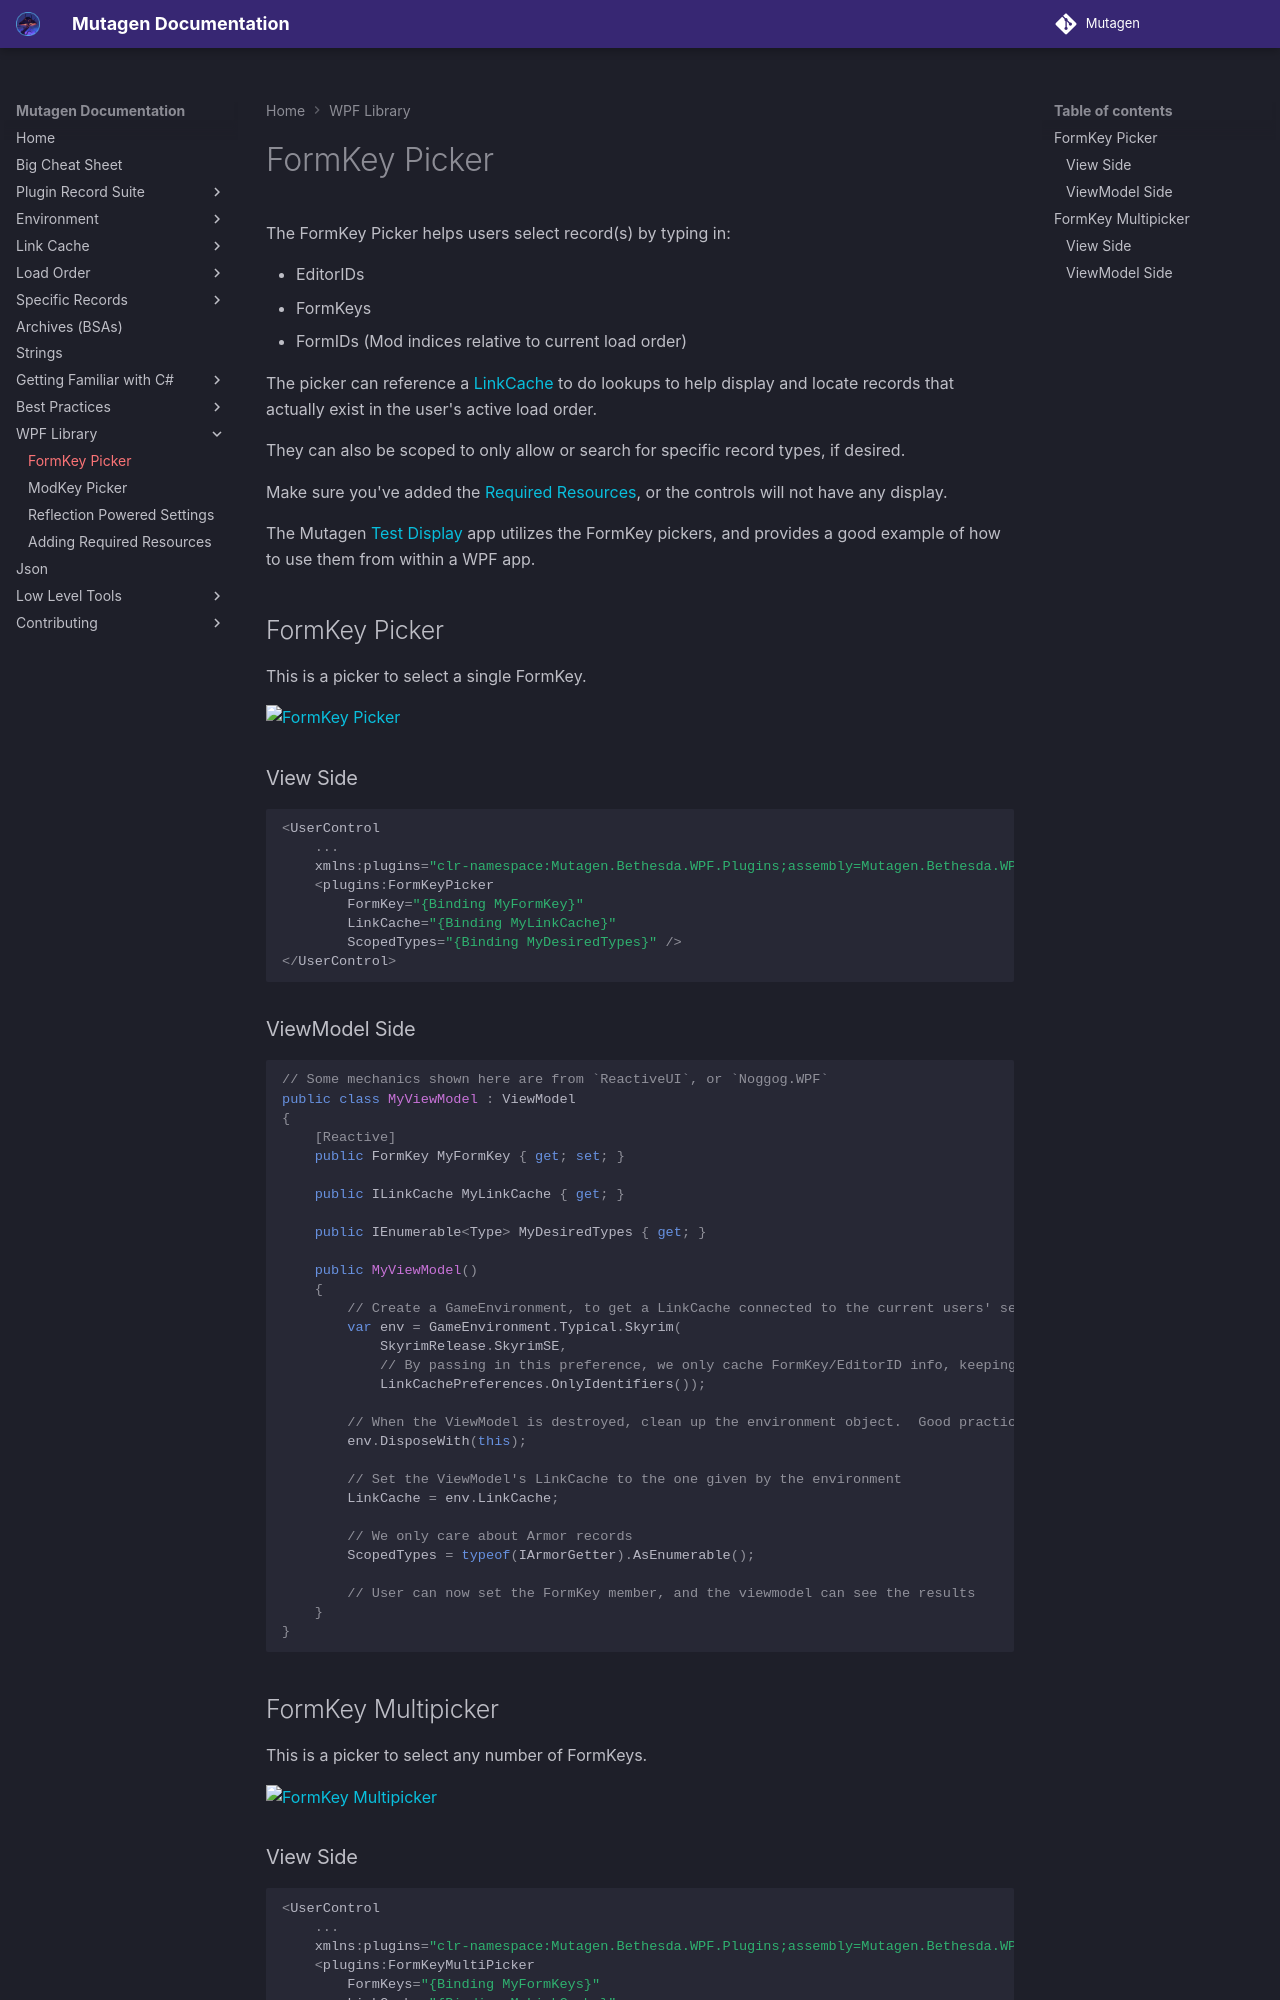

repository: Mutagen-Modding/Mutagen · page: wpf/FormKey-Picker/index.html · generator: mkdocs

# FormKey Picker
The FormKey Picker helps users select record(s) by typing in:

- EditorIDs
- FormKeys
- FormIDs (Mod indices relative to current load order)

The picker can reference a [LinkCache](../linkcache/index.md) to do lookups to help display and locate records that actually exist in the user's active load order.

They can also be scoped to only allow or search for specific record types, if desired.

Make sure you've added the [Required Resources](Adding-Required-Resources.md), or the controls will not have any display.

The Mutagen [Test Display](https://github.com/Mutagen-Modding/Mutagen/tree/release/Mutagen.Bethesda.WPF.TestDisplay) app utilizes the FormKey pickers, and provides a good example of how to use them from within a WPF app.

## FormKey Picker
This is a picker to select a single FormKey.

![FormKey Picker](https://i.imgur.com/gtlg5Md.gif)

### View Side
```cs
<UserControl
    ...
    xmlns:plugins="clr-namespace:Mutagen.Bethesda.WPF.Plugins;assembly=Mutagen.Bethesda.WPF" >
    <plugins:FormKeyPicker 
        FormKey="{Binding MyFormKey}"
        LinkCache="{Binding MyLinkCache}"
        ScopedTypes="{Binding MyDesiredTypes}" />
</UserControl>
```

### ViewModel Side
```cs
// Some mechanics shown here are from `ReactiveUI`, or `Noggog.WPF`
public class MyViewModel : ViewModel
{
    [Reactive]
    public FormKey MyFormKey { get; set; }

    public ILinkCache MyLinkCache { get; }

    public IEnumerable<Type> MyDesiredTypes { get; }

    public MyViewModel()
    {
        // Create a GameEnvironment, to get a LinkCache connected to the current users' setup
        var env = GameEnvironment.Typical.Skyrim(
            SkyrimRelease.SkyrimSE, 
            // By passing in this preference, we only cache FormKey/EditorID info, keeping memory usage down
            LinkCachePreferences.OnlyIdentifiers());

        // When the ViewModel is destroyed, clean up the environment object.  Good practice
        env.DisposeWith(this);

        // Set the ViewModel's LinkCache to the one given by the environment
        LinkCache = env.LinkCache;

        // We only care about Armor records
        ScopedTypes = typeof(IArmorGetter).AsEnumerable();

        // User can now set the FormKey member, and the viewmodel can see the results
    }
}
```

## FormKey Multipicker
This is a picker to select any number of FormKeys.

![FormKey Multipicker](https://i.imgur.com/PlVXxu5.gif)

### View Side
```cs
<UserControl
    ...
    xmlns:plugins="clr-namespace:Mutagen.Bethesda.WPF.Plugins;assembly=Mutagen.Bethesda.WPF" >
    <plugins:FormKeyMultiPicker
        FormKeys="{Binding MyFormKeys}"
        LinkCache="{Binding MyLinkCache}"
        ScopedTypes="{Binding MyDesiredTypes}" />
</UserControl>
```
